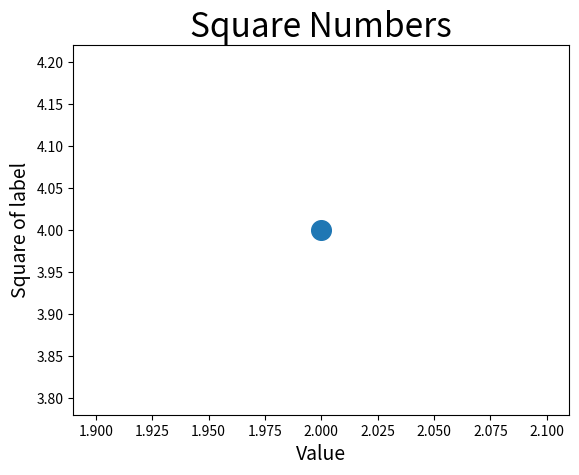

Write the Python code that produced this figure.
#Como plotar um único ponto

import matplotlib.pyplot as plt

#chame o metodo scatter e selecione os pontos que deseja exibir
plt.scatter(2, 4, s=200) #S=200 define o tamnho do ponto . 

#Define o titulo do gráfico
plt.title("Square Numbers", fontsize = 24)

#Define o titulo do eixos e tamanho da fonte
plt.xlabel("Value", fontsize=14)
plt.ylabel("Square of label", fontsize= 14)

#função que mostra o gráfico
plt.show()